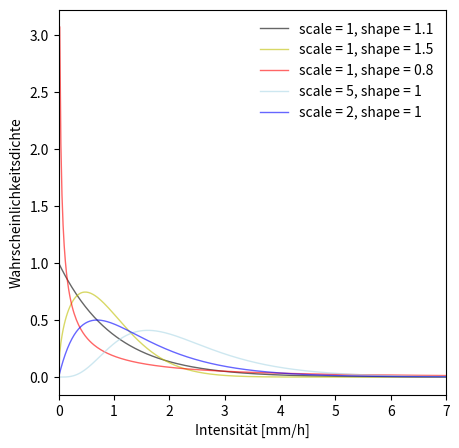

Write Python code to recreate this figure. (Note: this script raises an exception after producing the figure.)
import numpy as np
import matplotlib.pyplot as plt
from scipy.stats import exponweib


fig = plt.figure(figsize=(5,5))
x = np.linspace(0,20,1000)
plt.plot(x, exponweib.pdf(x, 1, 1.0), c='k', lw=1, alpha=0.6, label='scale = 1, shape = 1.1')
plt.plot(x, exponweib.pdf(x, 1, 1.5), c='y', lw=1, alpha=0.6, label='scale = 1, shape = 1.5')
plt.plot(x, exponweib.pdf(x, 1, 0.5), c='r', lw=1, alpha=0.6, label='scale = 1, shape = 0.8')
plt.plot(x, exponweib.pdf(x, 5, 1), c='lightblue', lw=1, alpha=0.6, label='scale = 5, shape = 1')
plt.plot(x, exponweib.pdf(x, 2, 1), c='b', lw=1, alpha=0.6, label='scale = 2, shape = 1')
plt.xlabel("Intensität [mm/h]")
plt.ylabel("Wahrscheinlichkeitsdichte")
plt.legend(loc='best', frameon=False)
plt.xlim([0,7])
plt.savefig("images/parameters.png", dpi=300, bbox_inches="tight")

fig, ax = plt.subplots(1, 1)
x = np.linspace(0,20,1000)
ax.plot(x, exponweib.pdf(x, 10, 1.2), 'r-', lw=1, alpha=0.6, label='10min')
ax.plot(x, exponweib.pdf(x, 5, 1.4), 'b-', lw=1, alpha=0.6, label='1h')
ax.plot(x, exponweib.pdf(x, 1.5, 1), 'g-', lw=1, alpha=0.6, label='6h')
plt.xlabel("Intensität [mm/h]")
plt.ylabel("Wahrscheinlichkeitsdichte")
plt.title("Einfluss des scale-Parameters auf die Weibull PDF")
ax.legend(loc='best', frameon=False)
plt.savefig("images/1h.png", dpi=300, bbox_inches="tight")